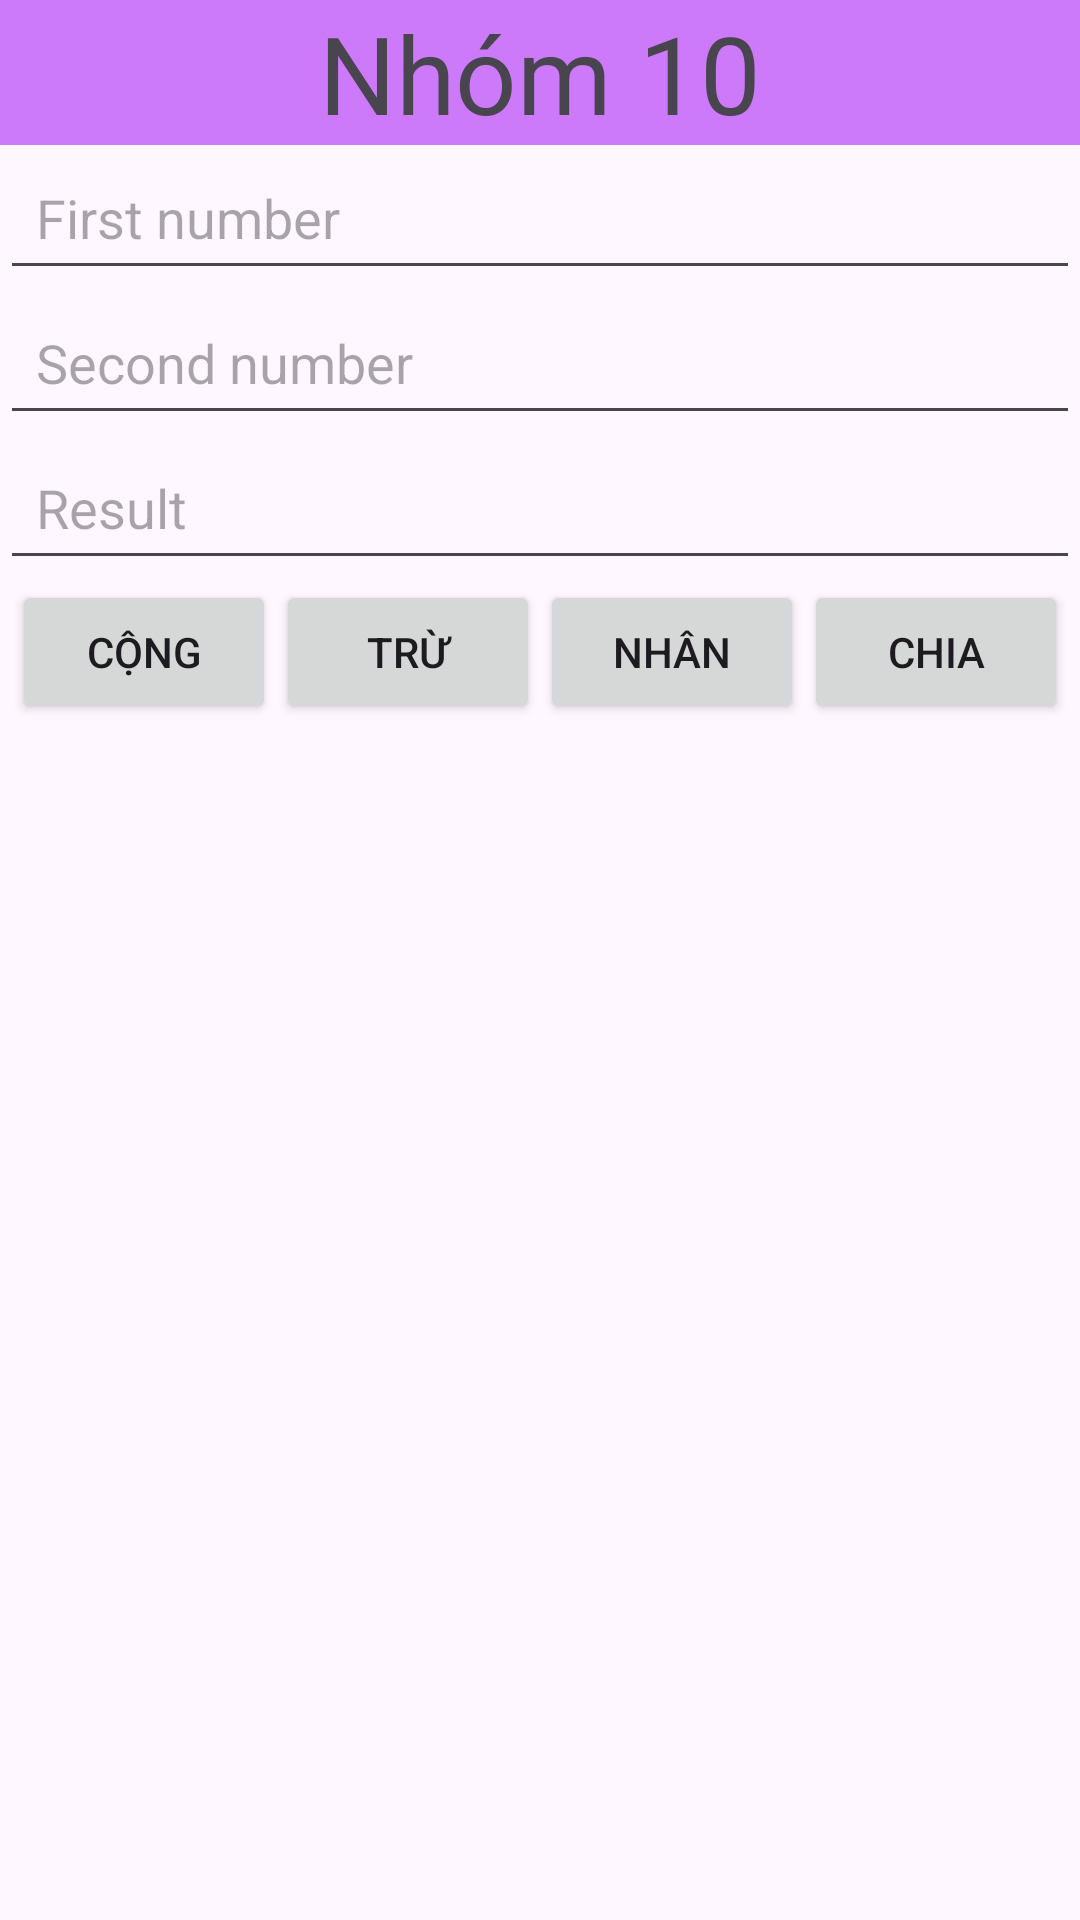

The Android layout XML behind this screen, and the referenced resources:
<!-- AndroidManifest.xml: application theme Theme.MyApplication -->
<!-- res/layout/layout_bt4.xml -->
<?xml version="1.0" encoding="utf-8"?>
<LinearLayout xmlns:android="http://schemas.android.com/apk/res/android"
    android:layout_width="match_parent"
    android:layout_height="match_parent"
    android:orientation="vertical">
    <TextView
        android:layout_width="match_parent"
        android:layout_height="wrap_content"
        android:text="Nhóm 10"
        android:background="#CD7AFA"
        android:textSize="36sp"
        android:gravity="center"/>
    <EditText
        android:id="@+id/edtFirstNum"
        android:layout_width="match_parent"
        android:layout_height="wrap_content"
        android:inputType="number"
        android:hint="First number"
        android:padding="12sp"/>
    <EditText
        android:id="@+id/edtSecondNum"
        android:layout_width="match_parent"
        android:layout_height="wrap_content"
        android:inputType="number"
        android:hint="Second number"
        android:padding="12sp"/>
    <EditText
        android:id="@+id/edtResult"
        android:layout_width="match_parent"
        android:layout_height="wrap_content"
        android:inputType="number"
        android:hint="Result"
        android:padding="12sp"/>
    <LinearLayout
        android:layout_width="match_parent"
        android:layout_height="wrap_content"
        android:orientation="horizontal"
        android:gravity="center"
        >
        <Button
            android:drawableLeft="@drawable/baseline_add_24"
            android:id="@+id/btnSum"
            android:layout_width="wrap_content"
            android:layout_height="wrap_content"
            android:padding="12sp"
            android:text="Cộng"
            android:onClick="calculate"/>
        <Button
            android:id="@+id/btnSubtract"
            android:layout_width="wrap_content"
            android:layout_height="wrap_content"
            android:padding="12sp"
            android:text="Trừ"
            android:onClick="calculate"/>
        <Button
            android:id="@+id/btnMulti"
            android:layout_width="wrap_content"
            android:layout_height="wrap_content"
            android:padding="12sp"
            android:text="Nhân"
            android:onClick="calculate"/>
        <Button
            android:id="@+id/btnDivide"
            android:layout_width="wrap_content"
            android:layout_height="wrap_content"
            android:padding="12sp"
            android:text="Chia"
            android:onClick="calculate"/>
    </LinearLayout>
    <TextView
        android:id="@+id/txtView"
        android:layout_width="match_parent"
        android:layout_height="wrap_content"
        android:padding="30sp"
        android:textSize="24sp"/>


</LinearLayout>
<!-- resources referenced by this layout -->
<resources>
  <style name="Theme.MyApplication" parent="Base.Theme.MyApplication" />
  <style name="Base.Theme.MyApplication" parent="Theme.Material3.DayNight.NoActionBar">
          
          
      </style>
</resources>
